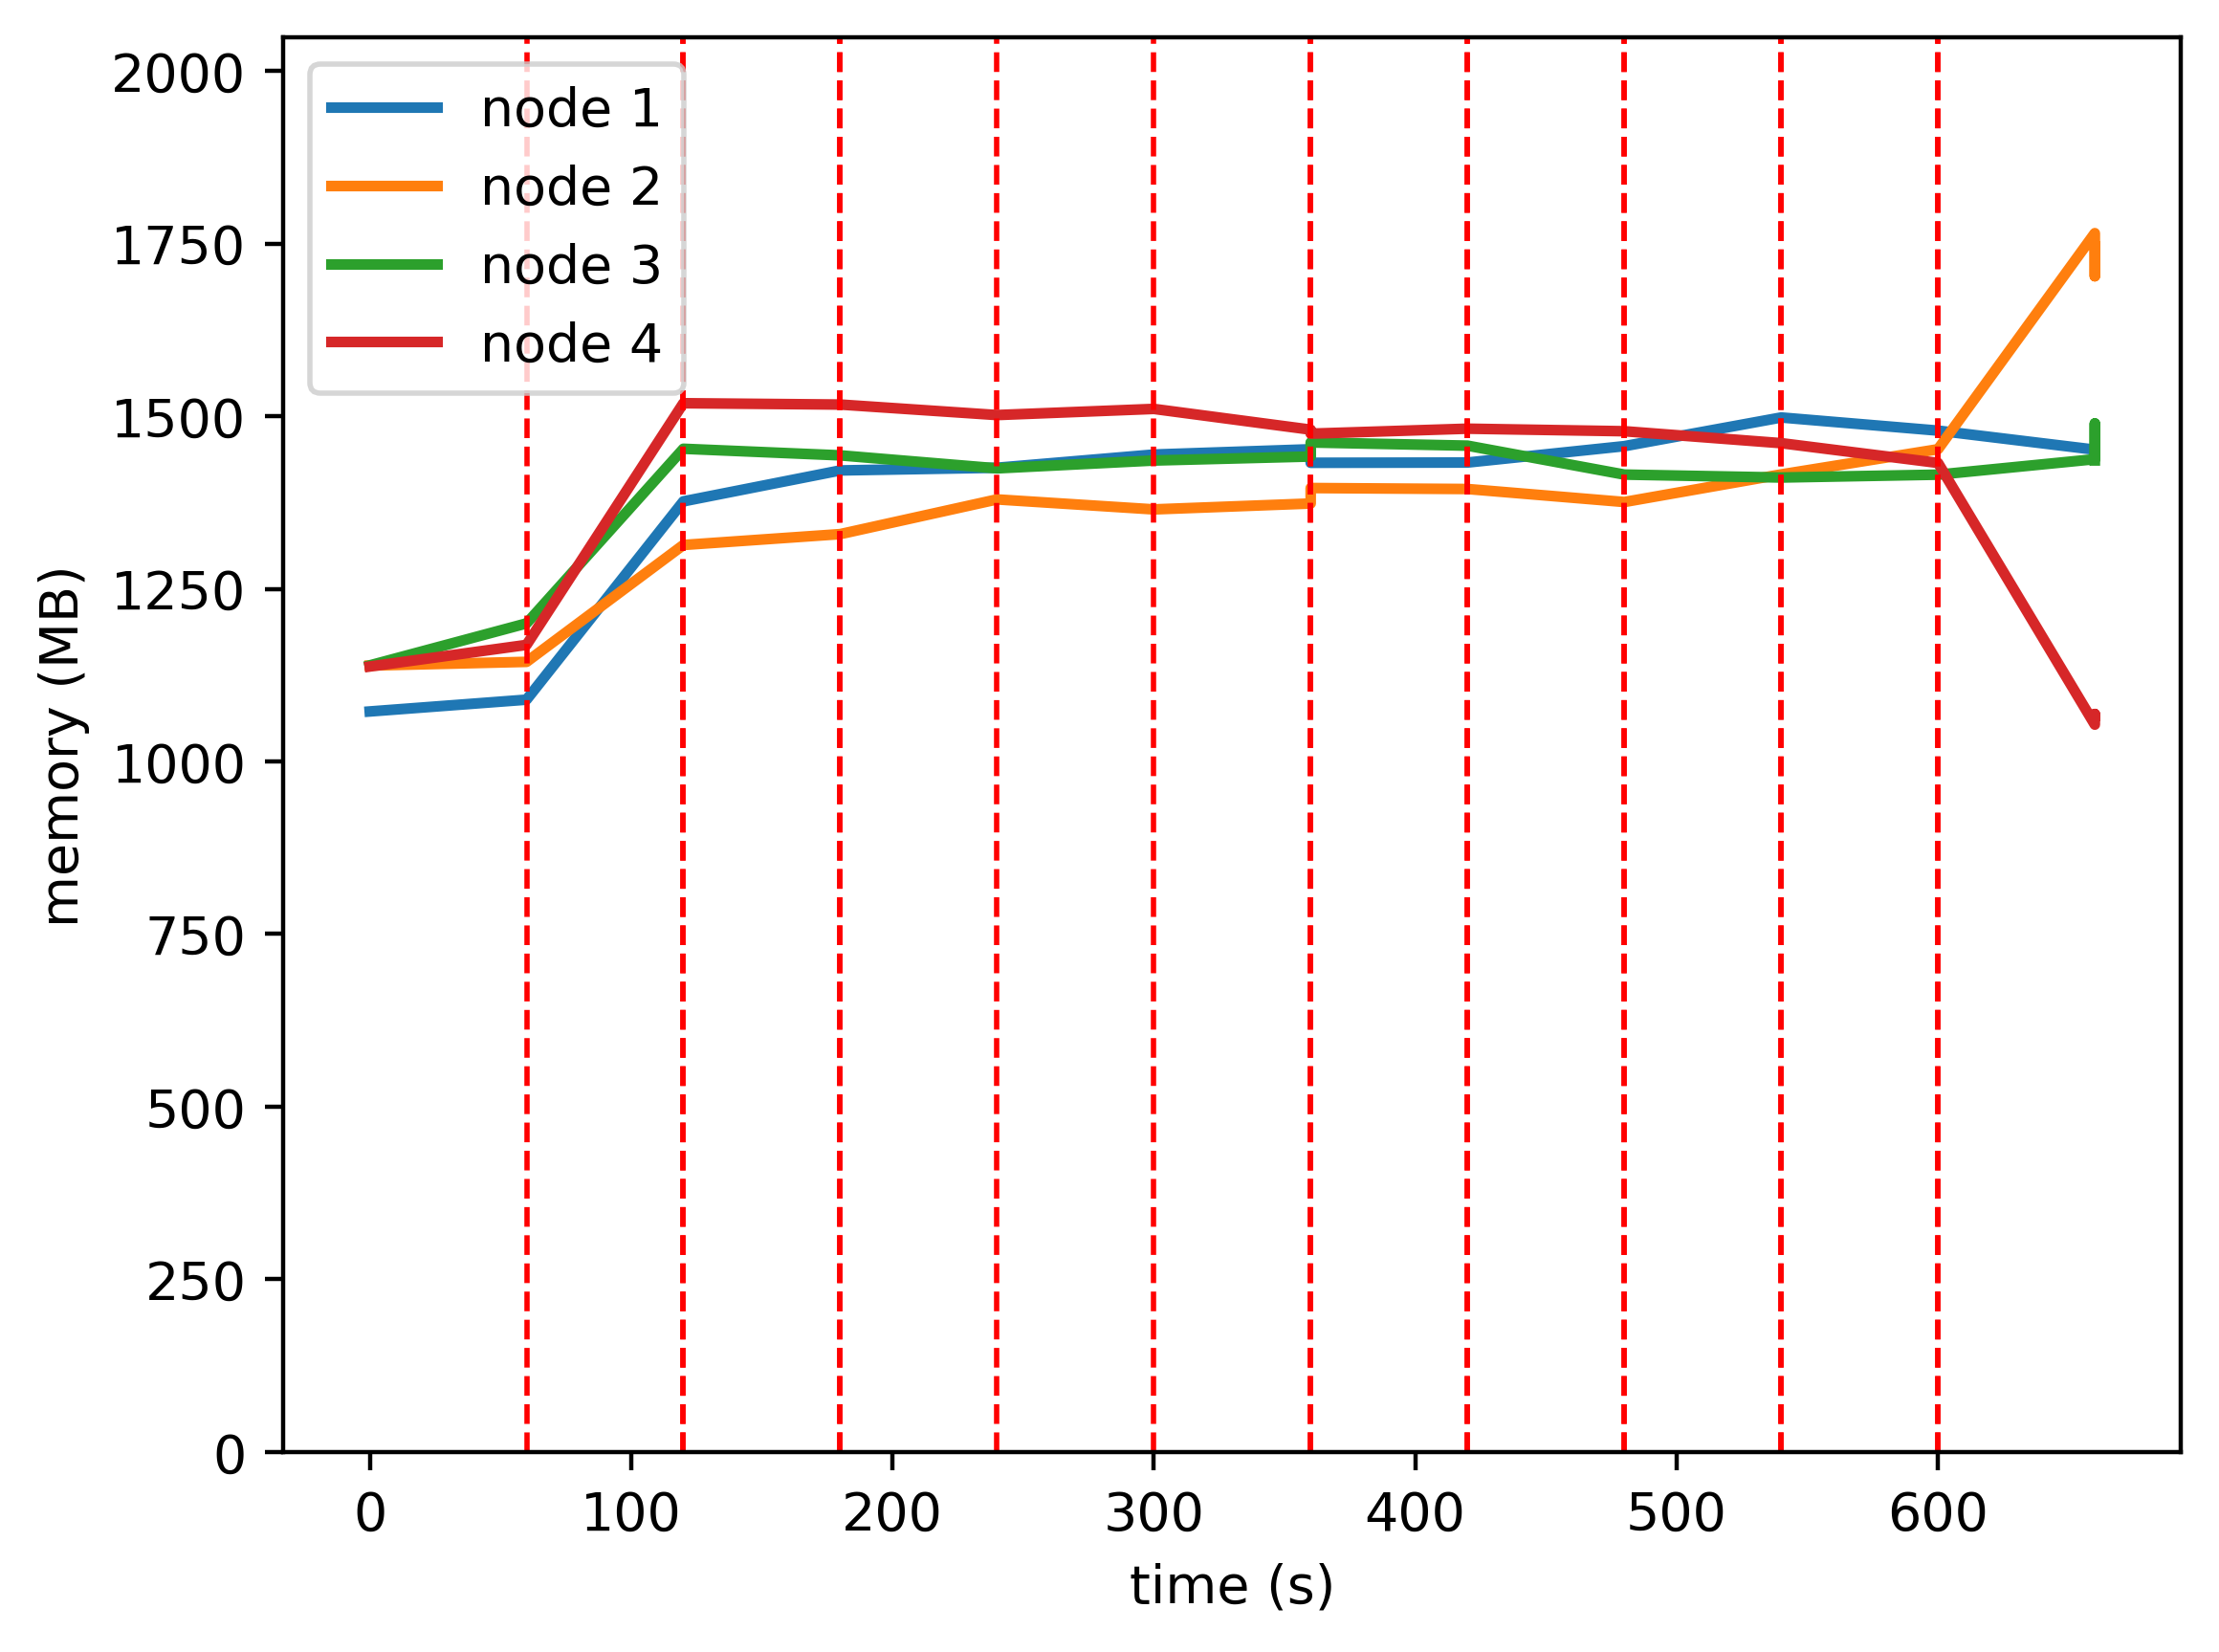

Source data for this figure (header and first rows):
timestamp, ppgcc-m02, ppgcc-m02 pod amount, ppgcc-m03, ppgcc-m03 pod amount, ppgcc-m04, ppgcc-m04 pod amount, ppgcc-m05, ppgcc-m05 pod amount
0, 1098116, 8, 1166148, 8, 1166428, 8, 1164768, 8
60, 1115596, 8, 1171692, 8, 1228732, 8, 1196844, 8
120, 1409692, 9, 1345008, 8, 1487668, 7, 1555224, 8
180, 1455532, 10, 1361112, 9, 1477900, 6, 1553240, 7
240, 1459544, 11, 1412560, 10, 1458628, 5, 1537664, 6
300, 1479112, 11, 1397776, 10, 1470244, 6, 1546772, 5
360, 1486932, 10, 1406488, 11, 1476184, 6, 1516016, 5
360, 1466868, 10, 1429444, 11, 1497040, 6, 1510068, 5
420, 1467264, 11, 1427992, 12, 1492288, 5, 1517460, 4
480, 1491552, 12, 1408720, 13, 1449388, 4, 1513684, 3
540, 1534056, 11, 1449640, 14, 1445032, 5, 1495996, 2
600, 1514604, 10, 1486996, 15, 1449256, 6, 1466692, 1
660, 1486356, 9, 1807420, 14, 1472224, 7, 1078612, 2
660, 1474476, 9, 1766896, 14, 1487144, 7, 1094320, 2
660, 1487940, 9, 1743532, 14, 1525160, 7, 1093924, 2
660, 1482000, 9, 1787488, 14, 1470380, 7, 1091548, 2
